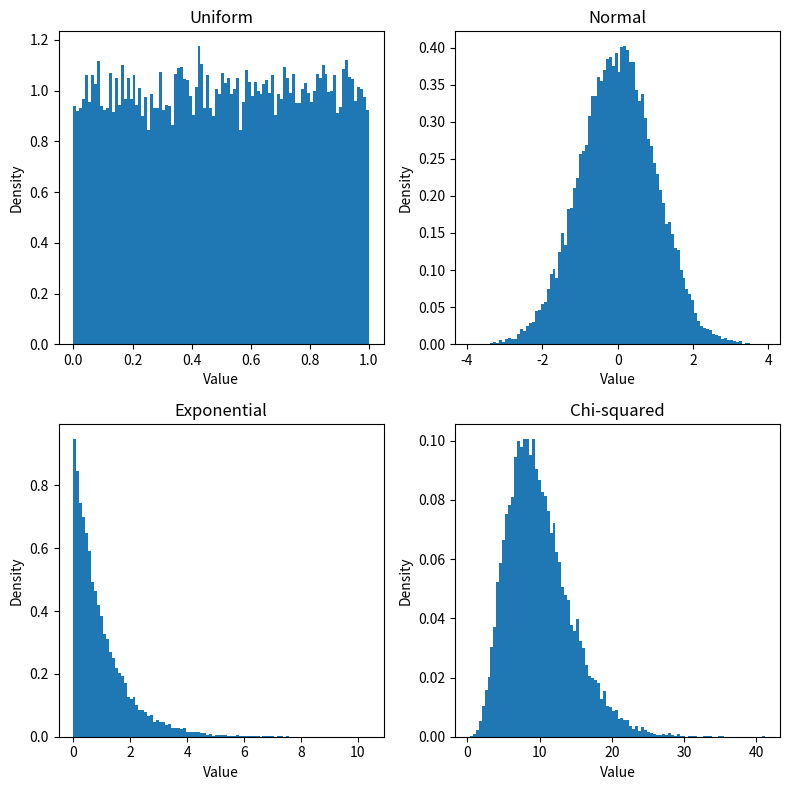
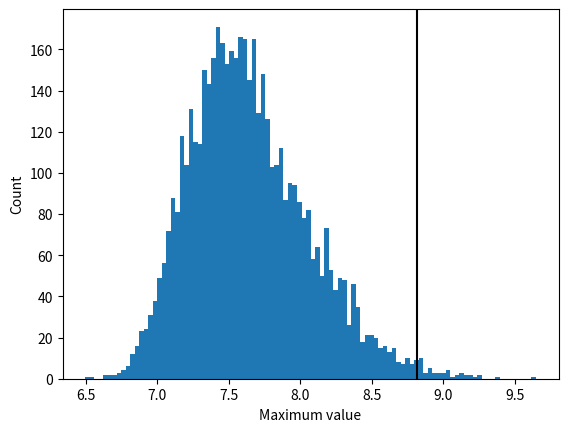

The script that saved these images, in order: (Note: this script raises an exception after producing the figures.)
import scipy.stats
import matplotlib.pyplot as plt

num_samples = 20000

plt.figure(figsize=(8, 8))

generators = {'Uniform': scipy.stats.uniform,
              'Normal': scipy.stats.norm,
              'Exponential': scipy.stats.expon,
              'Chi-squared': scipy.stats.chi2}

generator_parameters = {'Chi-squared': 10}
panel_num = 1
for distribution in generators:
    plt.subplot(2, 2, panel_num)
    if distribution in generator_parameters:
        sample = generators[distribution].rvs(
            generator_parameters[distribution], size=num_samples)
    else:
        sample = generators[distribution].rvs(size=num_samples)
    plt.hist(sample, bins=100, density=True)
    plt.title(distribution)
    plt.xlabel('Value')
    plt.ylabel('Density')
    # the following function prevents the labels from overlapping
    plt.tight_layout()
    panel_num += 1
plt.show()

import numpy as np
import pandas as pd

num_runs = 5000
sample_size = 150


def sample_and_return_max(sample_size,
                          distribution=None):
    """
    function to sample from a distribution and return maximum
    """

    # if distribution is not specified, then use the normal
    if distribution is None:
        distribution = scipy.stats.norm

    sample = distribution.rvs(size=sample_size)
    return(np.max(sample))


sample_max_df = pd.DataFrame({'max': np.zeros(num_runs)})

for i in range(num_runs):
    sample_max_df.loc[i, 'max'] = sample_and_return_max(sample_size, distribution=scipy.stats.norm(loc=5,scale=1))

cutoff = scipy.stats.scoreatpercentile(sample_max_df['max'], 99)

hist = plt.hist(sample_max_df['max'], bins=100)
plt.ylabel('Count')
plt.xlabel('Maximum value')
_ = plt.axvline(x=cutoff, ymax=np.max(hist[0]), color='k')
plt.show()

#+
! pip install nhanes
from nhanes.load import load_NHANES_data
nhanes_data = load_NHANES_data()
adult_nhanes_data = nhanes_data.query('AgeInYearsAtScreening > 17')
adult_nhanes_data = adult_nhanes_data.dropna(subset=['StandingHeightCm']).rename(columns={'StandingHeightCm': 'Height'})

num_runs = 5000
sample_size = 100

# Take a sample for which we will perform the bootstrap

nhanes_sample = adult_nhanes_data.sample(sample_size)

# Perform the resampling

bootstrap_df = pd.DataFrame({'mean': np.zeros(num_runs)})
for sampling_run in range(num_runs):
    bootstrap_sample = nhanes_sample.sample(sample_size, replace=True)
    bootstrap_df.loc[sampling_run, 'mean'] = bootstrap_sample['Height'].mean()

# Compute the 2.5% and 97.5% percentiles of the distribution


bootstrap_ci = [scipy.stats.scoreatpercentile(bootstrap_df['mean'], 2.5),
                scipy.stats.scoreatpercentile(bootstrap_df['mean'], 97.5)]

#-

hist = plt.hist(bootstrap_df['mean'], 100, density=True)

hist_bin_min = np.min(hist[1])
hist_bin_max = np.max(hist[1])
step_size = 0.01
x_values = np.arange(hist_bin_min, hist_bin_max, step_size)
normal_values = scipy.stats.norm.pdf(
    x_values,
    loc=nhanes_sample['Height'].mean(),
    scale=nhanes_sample['Height'].std()/np.sqrt(sample_size))
plt.plot(x_values, normal_values, color='r')
plt.legend([' Normal distribution based on sample mean and SEM','Means of bootstrap samples'])
plt.xlabel('Height (cm)')
plt.show()
